The GitHub repository Shinecchi/HairBaldness contains a labelled image folder "dataset_v1_new" with 6 categories: bald, balding, healthy, mild thinning, moderate thinning, severe thinning. Examples follow, each with its label.

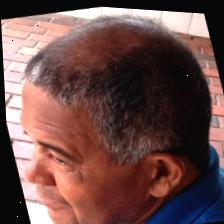
Label: severe thinning

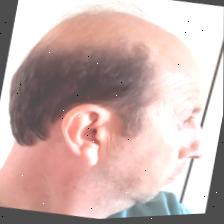
Label: bald

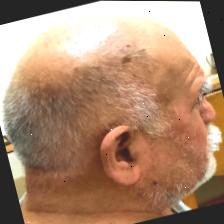
Label: balding

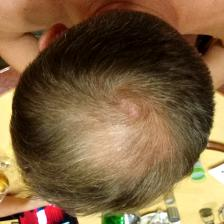
Label: healthy

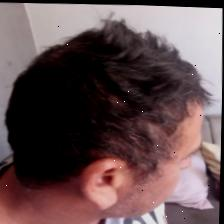
Label: mild thinning

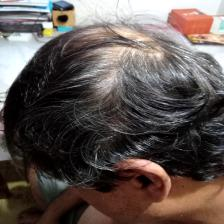
Label: moderate thinning
